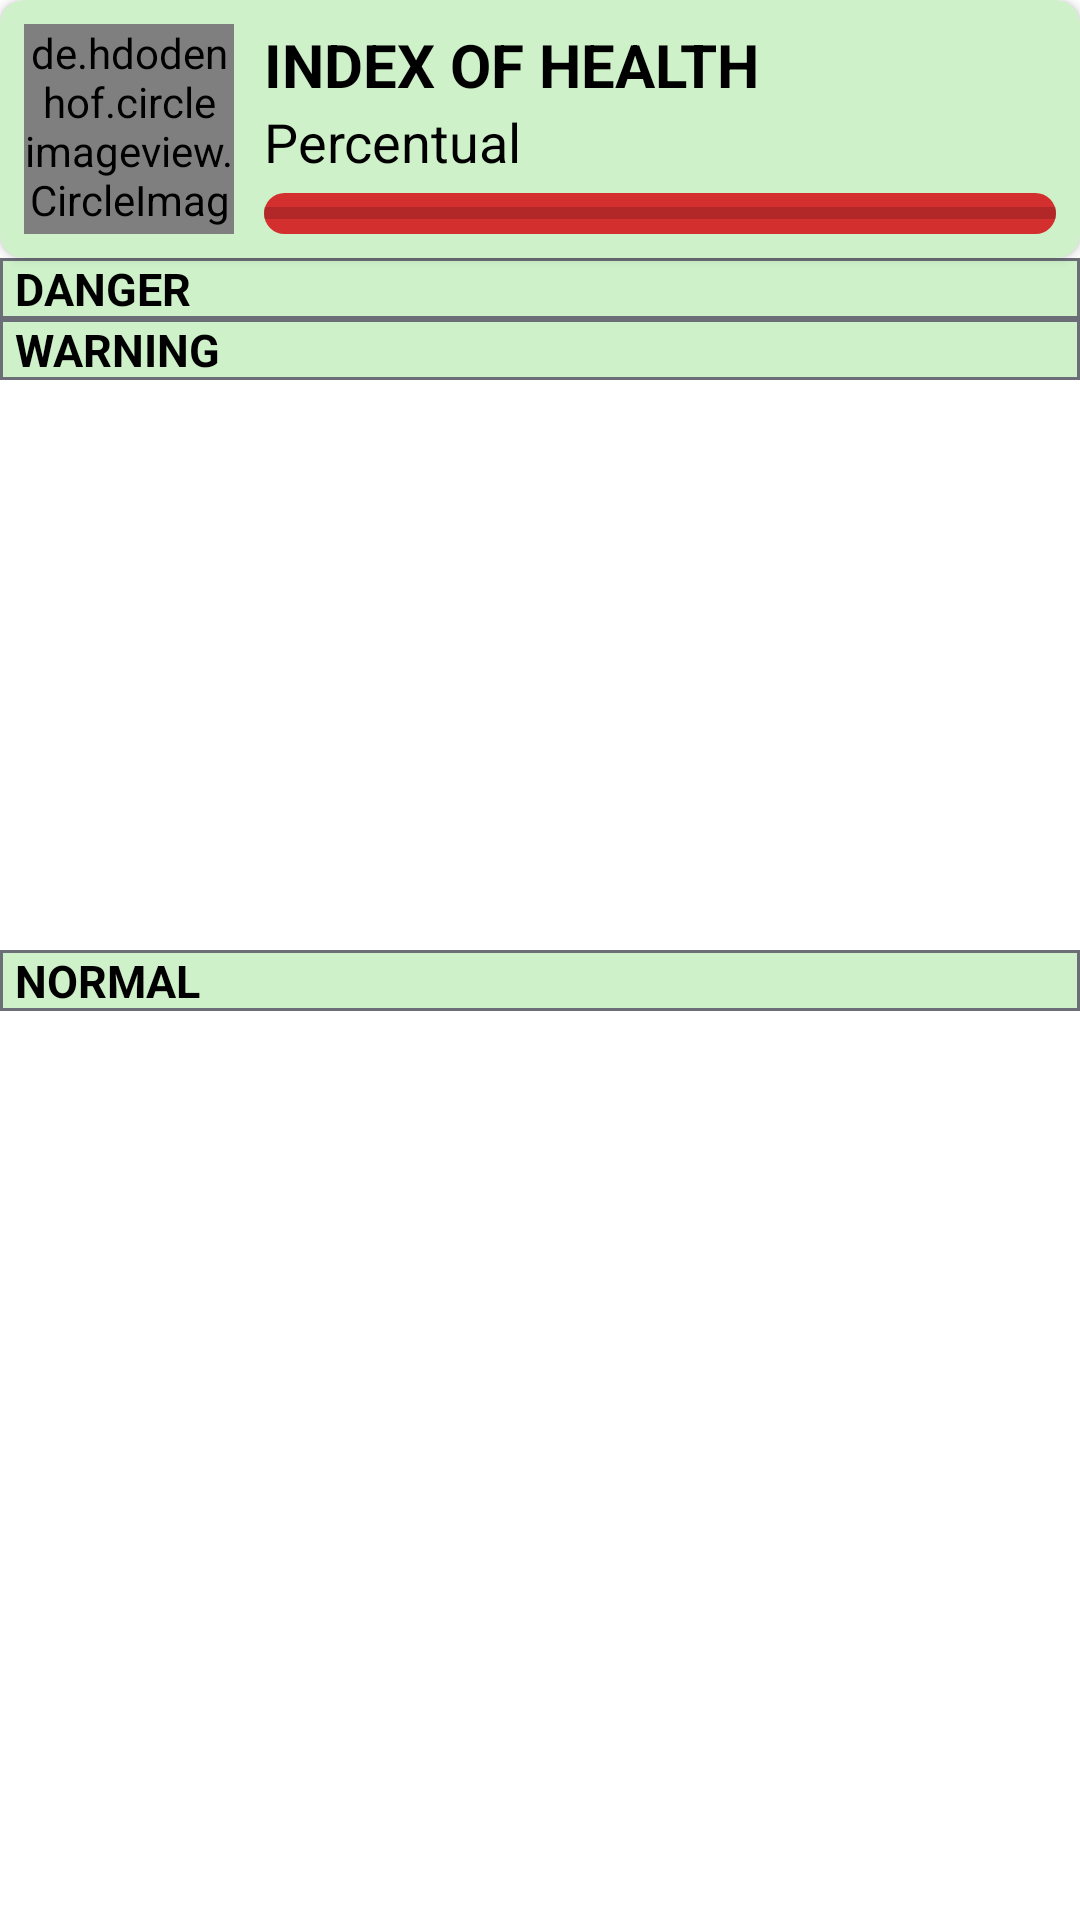

Here is an Android app screen rendered from its layout file. Give the layout XML and the strings, colors and styles it references.
<!-- AndroidManifest.xml: application theme Theme.PlantSensor -->
<!-- res/layout/fragment_health.xml -->
<?xml version="1.0" encoding="utf-8"?>
<androidx.constraintlayout.widget.ConstraintLayout xmlns:android="http://schemas.android.com/apk/res/android"
    xmlns:app="http://schemas.android.com/apk/res-auto"
    xmlns:tools="http://schemas.android.com/tools"
    android:layout_width="match_parent"
    android:layout_height="wrap_content">

    <LinearLayout
        android:layout_width="match_parent"
        android:layout_height="wrap_content"
        android:orientation="vertical"
        tools:ignore="MissingConstraints">

        <androidx.cardview.widget.CardView
            android:id="@+id/card"
            android:layout_width="match_parent"
            android:layout_height="wrap_content"
            android:orientation="vertical"
            app:cardBackgroundColor="@color/color_plant"
            app:cardCornerRadius="8dp"
            app:cardElevation="2dp"
            app:layout_constraintEnd_toEndOf="parent"
            app:layout_constraintStart_toStartOf="parent"
            app:layout_constraintTop_toTopOf="parent">

            <androidx.constraintlayout.widget.ConstraintLayout
                android:id="@+id/layout_item_comment"
                android:layout_width="match_parent"
                android:layout_height="wrap_content"
                android:padding="8dp">

                <LinearLayout
                    android:layout_width="match_parent"
                    android:layout_height="match_parent"
                    android:orientation="horizontal">

                    <de.hdodenhof.circleimageview.CircleImageView
                        android:id="@+id/image_profile_circle"
                        android:layout_width="70dp"
                        android:layout_height="70dp"
                        android:layout_marginTop="0dp"
                        android:src="@drawable/plant_healt"
                        app:layout_constraintLeft_toLeftOf="parent"
                        app:layout_constraintTop_toTopOf="parent" />

                    <LinearLayout
                        android:id="@+id/verticalLayout"
                        android:layout_width="match_parent"
                        android:layout_height="match_parent"
                        android:orientation="vertical"
                        android:paddingStart="10dp"
                        tools:ignore="MissingConstraints">

                        <TextView
                            android:id="@+id/name_plant_state_id"
                            style="@style/autoscroll"
                            android:layout_width="match_parent"
                            android:layout_height="wrap_content"
                            android:text="INDEX OF HEALTH"
                            android:textColor="@color/black"
                            android:textSize="20sp"
                            android:textStyle="bold" />

                        <androidx.constraintlayout.widget.ConstraintLayout
                            android:id="@+id/horizontalLayout"
                            android:layout_width="match_parent"
                            android:layout_height="wrap_content"
                            android:layout_marginBottom="5dp"
                            android:orientation="horizontal">

                            <TextView
                                android:id="@+id/percentual_healt"
                                style="@style/autoscroll"
                                android:layout_width="wrap_content"
                                android:layout_height="wrap_content"
                                android:text="Percentual"
                                android:textColor="@color/black"
                                android:textSize="18dp"
                                app:layout_constraintBottom_toBottomOf="parent"
                                app:layout_constraintStart_toStartOf="parent"
                                app:layout_constraintTop_toTopOf="parent" />

                            <ImageButton
                            android:id="@+id/info_index_of_health"
                            android:layout_width="wrap_content"
                            android:layout_height="wrap_content"
                            android:background="@drawable/ic_info"
                            android:paddingEnd="15dp"
                            app:layout_constraintEnd_toEndOf="parent"
                            app:layout_constraintBottom_toBottomOf="parent"/>

                        </androidx.constraintlayout.widget.ConstraintLayout>

                        <ProgressBar
                            android:id="@+id/progress_bar_healt"
                            style="@style/Widget.AppCompat.ProgressBar.Horizontal"
                            android:layout_width="match_parent"
                            android:layout_height="wrap_content"
                            android:background="@drawable/progress_bar" />

                    </LinearLayout>

                </LinearLayout>

            </androidx.constraintlayout.widget.ConstraintLayout>

        </androidx.cardview.widget.CardView>

                <TextView
                    android:id="@+id/textDanger"
                    android:layout_width="match_parent"
                    android:layout_height="wrap_content"
                    android:background="@drawable/false_menu"
                    android:paddingStart="5dp"
                    android:text="DANGER"
                    android:textColor="@color/black"
                    android:textSize="15dp"
                    android:textStyle="bold" />

                <androidx.recyclerview.widget.RecyclerView
                    android:id="@+id/recyclerview_health_danger"
                    android:layout_width="match_parent"
                    android:layout_height="wrap_content"
                    android:background="@color/white"
                    android:orientation="vertical" />


                <TextView
                    android:id="@+id/textWarning"
                    android:layout_width="match_parent"
                    android:layout_height="wrap_content"
                    android:background="@drawable/false_menu"
                    android:paddingStart="5dp"
                    android:text="WARNING"
                    android:textColor="@color/black"
                    android:textSize="15dp"
                    android:textStyle="bold" />


                <androidx.recyclerview.widget.RecyclerView
                    android:id="@+id/recyclerview_health_warning"
                    android:layout_width="match_parent"
                    android:layout_height="190dp"
                    android:background="@color/white"
                    android:orientation="vertical" />


                <TextView
                    android:id="@+id/textNormal"
                    android:layout_width="match_parent"
                    android:layout_height="wrap_content"
                    android:background="@drawable/false_menu"
                    android:paddingStart="5dp"
                    android:text="NORMAL"
                    android:textColor="@color/black"
                    android:textSize="15dp"
                    android:textStyle="bold" />


                <androidx.recyclerview.widget.RecyclerView
                    android:id="@+id/recyclerview_health_normal"
                    android:layout_width="match_parent"
                    android:layout_height="wrap_content"
                    android:background="@color/white"
                    android:orientation="vertical"
                    android:layout_marginBottom="10dp"/>


    </LinearLayout>

</androidx.constraintlayout.widget.ConstraintLayout>
<!-- resources referenced by this layout -->
<resources>
  <color name="black">#FF000000</color>
  <color name="color_plant">#CEF1C9</color>
  <color name="white">#FFFFFFFF</color>
  <!-- drawable false_menu (drawable) -->
  <?xml version="1.0" encoding="utf-8"?>
  <shape xmlns:android="http://schemas.android.com/apk/res/android"
      android:shape="rectangle">
      <solid android:color="@color/color_plant"/>
      <stroke android:width="1dip" android:color="@color/grey"/>
  </shape>
  <!-- drawable plant_healt: png bitmap (drawable, 15648 bytes) -->
  <!-- drawable progress_bar (drawable) -->
  <?xml version="1.0" encoding="utf-8"?>
  <shape xmlns:android="http://schemas.android.com/apk/res/android"
      android:shape="rectangle">
      <solid android:color="@color/red" />
      <corners android:bottomRightRadius="228dp"
          android:bottomLeftRadius="228dp"
          android:topRightRadius="228dp"
          android:topLeftRadius="228dp"/>
  </shape>
  <style name="autoscroll">
          <item name="android:singleLine">true</item>
          <item name="android:ellipsize">marquee</item>
          <item name="android:marqueeRepeatLimit">marquee_forever</item>
          <item name="android:focusable">true</item>
          <item name="android:focusableInTouchMode">true</item>
          <item name="android:scrollHorizontally">true</item>
      </style>
  <style name="Theme.PlantSensor" parent="Theme.MaterialComponents.DayNight.DarkActionBar">
          
          <item name="colorPrimary">@color/white</item>
          <item name="colorPrimaryVariant">@color/white</item>
          <item name="colorOnPrimary">@color/white</item>
          
          <item name="colorSecondary">@color/teal_200</item>
          <item name="colorSecondaryVariant">@color/teal_700</item>
          <item name="colorOnSecondary">@color/black</item>
          
          <item name="android:statusBarColor" tools:targetApi="l">?attr/colorPrimaryVariant</item>
          
      </style>
  <color name="grey">#6b6e77</color>
  <color name="red">#D32F2F</color>
  <color name="teal_200">#FF03DAC5</color>
  <color name="teal_700">#FF018786</color>
</resources>
